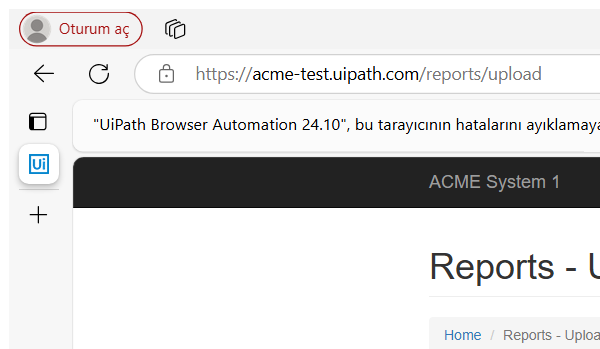
Task: This project will process all the WI4 items in the Orchestrator Queue
Workflow: System1_UploadYearlyReport

Step 1: Attach Browser (msedge.exe)

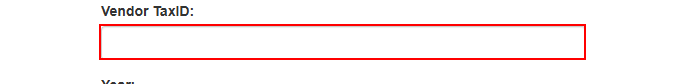
Step 2: type [in_TaxID] into the text box 'vendorTaxID'

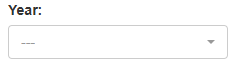
Step 3 [else]: select [in_Year] in the drop-down 'reportYear'

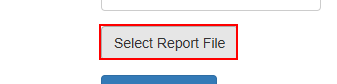
Step 4: click on the label '*Select Report File*'

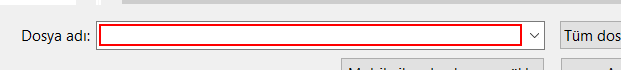
Step 5: type [in_YearlyReportPath] into the combo box 'Dosya ad?:' in window 'A?' (msedge.exe)

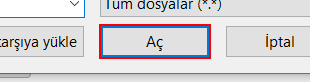
Step 6: click on the button 'A?' in window 'A?' (msedge.exe)

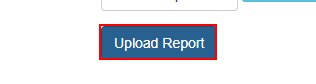
Step 7: click on the button 'Upload Report'

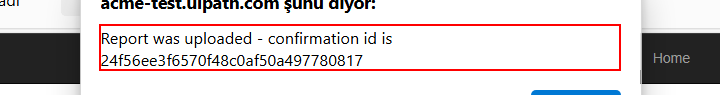
Step 8: get-text from the text 'Report was uploaded - confirmation id is *' in window 'ACME System 1 - Upload Yearly Report*' (msedge.exe)

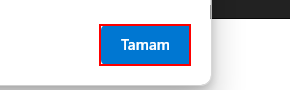
Step 9: click on the push button 'Tamam' in window 'ACME System 1 - Upload Yearly Report*' (msedge.exe)
